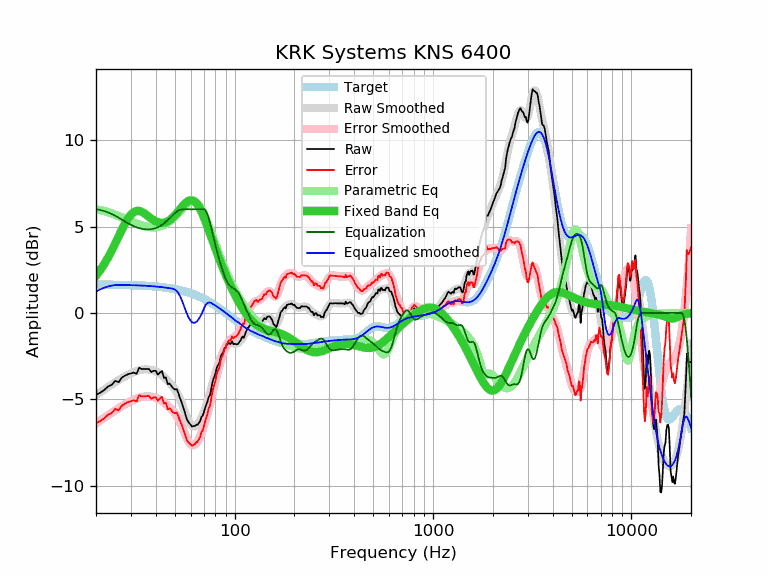

The file beside this chart, header and first rows:
frequency, raw, error, smoothed, error_smoothed, equalization, parametric_eq, equalized_raw, equalized_smoothed, target
20, -4.74, -6.38, -4.76, -6.40, 6.00, 2.15, 1.26, 1.24, 1.64
21, -4.62, -6.26, -4.59, -6.23, 5.96, 2.47, 1.34, 1.36, 1.64
22, -4.46, -6.09, -4.43, -6.07, 5.89, 2.82, 1.43, 1.46, 1.64
23, -4.26, -5.89, -4.28, -5.92, 5.82, 3.20, 1.56, 1.53, 1.63
24, -4.16, -5.79, -4.14, -5.77, 5.73, 3.60, 1.57, 1.58, 1.63
25, -3.93, -5.56, -4.01, -5.64, 5.62, 4.02, 1.70, 1.61, 1.63
26, -4.01, -5.63, -3.89, -5.51, 5.51, 4.42, 1.50, 1.62, 1.62
27, -3.75, -5.37, -3.78, -5.40, 5.40, 4.82, 1.65, 1.62, 1.62
28, -3.63, -5.25, -3.67, -5.29, 5.29, 5.17, 1.66, 1.62, 1.62
29, -3.55, -5.16, -3.58, -5.19, 5.19, 5.46, 1.64, 1.61, 1.61
30, -3.50, -5.11, -3.49, -5.10, 5.10, 5.69, 1.60, 1.61, 1.61
31, -3.45, -5.05, -3.42, -5.02, 5.02, 5.83, 1.57, 1.60, 1.60
32, -3.53, -5.13, -3.36, -4.96, 4.96, 5.90, 1.43, 1.60, 1.60
33, -3.17, -4.76, -3.32, -4.91, 4.91, 5.90, 1.74, 1.59, 1.59
34, -3.25, -4.83, -3.29, -4.87, 4.87, 5.85, 1.62, 1.58, 1.58
35, -3.25, -4.82, -3.27, -4.85, 4.85, 5.77, 1.60, 1.58, 1.58
36, -3.25, -4.82, -3.27, -4.83, 4.83, 5.67, 1.59, 1.57, 1.57
37, -3.25, -4.81, -3.28, -4.84, 4.84, 5.56, 1.59, 1.56, 1.56
38, -3.42, -4.97, -3.30, -4.85, 4.85, 5.46, 1.43, 1.55, 1.55
39, -3.35, -4.89, -3.33, -4.87, 4.87, 5.37, 1.52, 1.54, 1.54
40, -3.35, -4.88, -3.38, -4.91, 4.91, 5.30, 1.56, 1.53, 1.53
41, -3.57, -5.09, -3.44, -4.96, 4.96, 5.25, 1.39, 1.52, 1.52
42, -3.45, -4.95, -3.51, -5.02, 5.02, 5.22, 1.57, 1.51, 1.51
43, -3.36, -4.85, -3.60, -5.10, 5.10, 5.21, 1.74, 1.49, 1.49
44, -3.76, -5.24, -3.70, -5.18, 5.18, 5.22, 1.42, 1.48, 1.48
45, -3.73, -5.19, -3.81, -5.28, 5.28, 5.25, 1.55, 1.46, 1.46
46, -4.13, -5.58, -3.92, -5.37, 5.37, 5.30, 1.24, 1.45, 1.45
47, -4.08, -5.51, -4.04, -5.47, 5.47, 5.37, 1.39, 1.43, 1.43
48, -4.23, -5.64, -4.16, -5.57, 5.57, 5.45, 1.35, 1.42, 1.42
49, -4.36, -5.76, -4.28, -5.68, 5.68, 5.55, 1.32, 1.40, 1.40
50, -4.43, -5.81, -4.42, -5.80, 5.78, 5.66, 1.35, 1.35, 1.38
51, -4.41, -5.77, -4.58, -5.94, 5.85, 5.77, 1.44, 1.27, 1.36
52, -4.63, -5.97, -4.77, -6.11, 5.91, 5.88, 1.29, 1.15, 1.34
53, -4.93, -6.25, -4.98, -6.30, 5.96, 6.00, 1.03, 0.98, 1.32
54, -5.16, -6.45, -5.22, -6.51, 5.99, 6.11, 0.83, 0.77, 1.29
55, -5.46, -6.73, -5.46, -6.73, 6.00, 6.22, 0.54, 0.54, 1.27
56, -5.72, -6.96, -5.71, -6.96, 6.00, 6.31, 0.28, 0.29, 1.25
57, -6.04, -7.26, -5.95, -7.17, 6.00, 6.39, -0.04, 0.05, 1.22
58, -6.26, -7.45, -6.16, -7.35, 6.00, 6.46, -0.26, -0.16, 1.19
59, -6.37, -7.54, -6.33, -7.49, 6.00, 6.50, -0.37, -0.33, 1.17
60, -6.48, -7.62, -6.45, -7.59, 6.00, 6.52, -0.48, -0.45, 1.14
61, -6.58, -7.69, -6.53, -7.64, 6.00, 6.51, -0.58, -0.53, 1.11
62, -6.54, -7.62, -6.57, -7.65, 6.00, 6.49, -0.54, -0.57, 1.08
63, -6.55, -7.60, -6.56, -7.61, 6.00, 6.43, -0.55, -0.56, 1.05
64, -6.47, -7.49, -6.52, -7.54, 6.00, 6.36, -0.47, -0.52, 1.02
65, -6.47, -7.46, -6.45, -7.43, 6.00, 6.26, -0.47, -0.45, 0.99
66, -6.37, -7.32, -6.35, -7.30, 6.00, 6.14, -0.37, -0.35, 0.95
67, -6.26, -7.18, -6.22, -7.14, 6.00, 6.01, -0.26, -0.22, 0.92
68, -6.01, -6.89, -6.08, -6.96, 6.00, 5.86, -0.01, -0.08, 0.88
69, -5.95, -6.80, -5.91, -6.76, 6.00, 5.70, 0.05, 0.09, 0.85
70, -5.74, -6.55, -5.73, -6.54, 6.00, 5.53, 0.26, 0.27, 0.81
71, -5.49, -6.27, -5.54, -6.31, 5.95, 5.35, 0.46, 0.41, 0.78
72, -5.30, -6.04, -5.33, -6.07, 5.84, 5.17, 0.54, 0.51, 0.74
73, -5.12, -5.82, -5.11, -5.81, 5.68, 4.98, 0.56, 0.57, 0.70
74, -4.86, -5.52, -4.88, -5.54, 5.48, 4.80, 0.62, 0.60, 0.66
75, -4.77, -5.39, -4.65, -5.27, 5.25, 4.61, 0.48, 0.60, 0.62
76, -4.47, -5.05, -4.41, -4.99, 4.99, 4.43, 0.52, 0.59, 0.59
77, -4.10, -4.64, -4.16, -4.71, 4.71, 4.24, 0.61, 0.55, 0.55
78, -3.85, -4.35, -3.93, -4.43, 4.43, 4.07, 0.58, 0.51, 0.51
79, -3.69, -4.15, -3.70, -4.16, 4.16, 3.89, 0.48, 0.47, 0.47
... 553 more rows
